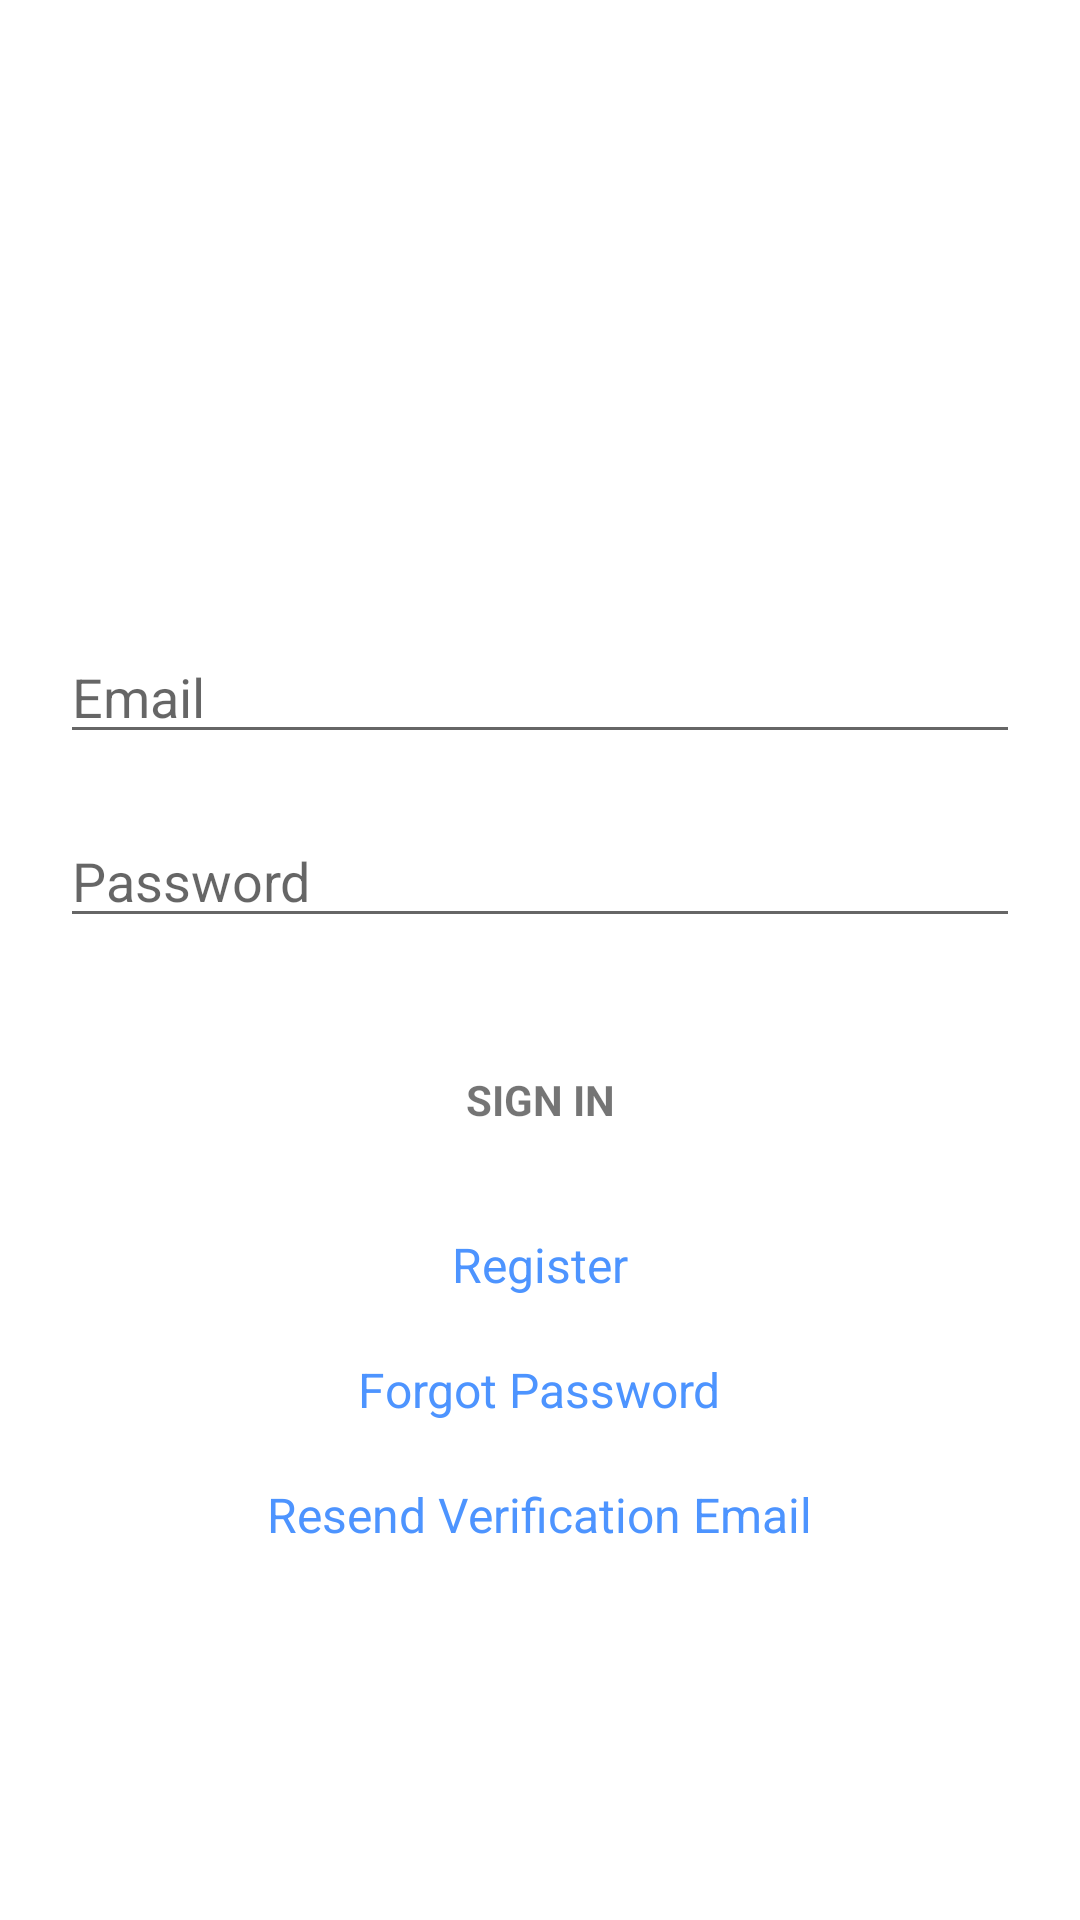

Here is an Android app screen rendered from its layout file. Give the layout XML and the strings, colors and styles it references.
<!-- AndroidManifest.xml: application theme Theme.FirebaseChatApp -->
<!-- res/layout/fragment_login.xml -->
<?xml version="1.0" encoding="utf-8"?>
<layout xmlns:android="http://schemas.android.com/apk/res/android"
    xmlns:tools="http://schemas.android.com/tools">

    <RelativeLayout
        android:layout_width="match_parent"
        android:layout_height="match_parent">

        <ScrollView
            android:id="@+id/login_form"
            android:layout_width="match_parent"
            android:layout_height="match_parent">

            <LinearLayout
                android:id="@+id/email_login_form"
                android:layout_width="match_parent"
                android:layout_height="wrap_content"
                android:layout_marginTop="20dp"
                android:orientation="vertical"
                android:padding="20dp">


                <ImageView
                    android:layout_width="match_parent"
                    android:layout_height="150dp"
                    android:layout_marginLeft="15dp"
                    android:layout_marginRight="15dp"
                    android:contentDescription="@string/tabian_consulting_logo"
                    android:src="@drawable/tabian_consulting_logo" />

                <EditText
                    android:id="@+id/email"
                    android:layout_width="match_parent"
                    android:layout_height="wrap_content"
                    android:layout_marginTop="20dp"
                    android:hint="@string/prompt_email"
                    android:inputType="textEmailAddress"
                    android:maxLines="1" />


                <EditText
                    android:id="@+id/password"
                    android:layout_width="match_parent"
                    android:layout_height="wrap_content"
                    android:layout_marginTop="20dp"
                    android:hint="@string/password"
                    android:imeActionLabel="@string/action_sign_in_short"
                    android:imeOptions="actionUnspecified"
                    android:inputType="textPassword"
                    android:maxLines="1" />

                <Button
                    android:id="@+id/email_sign_in_button"
                    style="?android:textAppearanceSmall"
                    android:layout_width="match_parent"
                    android:layout_height="wrap_content"
                    android:layout_marginTop="30dp"
                    android:background="@drawable/blue_button"
                    android:text="@string/sign_in"
                    android:textStyle="bold" />

                <RelativeLayout
                    android:id="@+id/relLayout1"
                    android:layout_width="match_parent"
                    android:layout_height="wrap_content">


                    <TextView
                        android:id="@+id/register"
                        android:layout_width="wrap_content"
                        android:layout_height="wrap_content"
                        android:layout_centerHorizontal="true"
                        android:layout_marginTop="20dp"
                        android:gravity="center"
                        android:text="@string/register"
                        android:textColor="@color/linkBlue"
                        android:textSize="16sp" />


                    <TextView
                        android:id="@+id/forgot_password"
                        android:layout_width="wrap_content"
                        android:layout_height="wrap_content"
                        android:layout_below="@+id/register"
                        android:layout_centerHorizontal="true"
                        android:layout_marginTop="20dp"
                        android:gravity="center"
                        android:text="@string/forgot_password"
                        android:textColor="@color/linkBlue"
                        android:textSize="16sp" />

                    <TextView
                        android:id="@+id/resend_verification_email"
                        android:layout_width="wrap_content"
                        android:layout_height="wrap_content"
                        android:layout_below="@+id/forgot_password"
                        android:layout_centerHorizontal="true"
                        android:layout_marginTop="20dp"
                        android:text="@string/resend_verification_email"
                        android:textColor="@color/linkBlue"
                        android:textSize="16sp" />

                </RelativeLayout>

            </LinearLayout>

        </ScrollView>

        <ProgressBar
            android:id="@+id/progressBar"
            android:layout_width="wrap_content"
            android:layout_height="wrap_content"
            android:layout_centerHorizontal="true"
            android:layout_marginTop="200dp"
            android:visibility="invisible" />

    </RelativeLayout>
</layout>
<!-- resources referenced by this layout -->
<resources>
  <color name="linkBlue">#4d94ff</color>
  <string name="action_sign_in_short">Sign in</string>
  <string name="forgot_password">Forgot Password</string>
  <string name="password">Password</string>
  <string name="prompt_email">Email</string>
  <string name="register">Register</string>
  <string name="resend_verification_email">Resend Verification Email</string>
  <string name="sign_in">Sign In</string>
  <string name="tabian_consulting_logo">Tabian Consulting Logo</string>
  <style name="Theme.FirebaseChatApp" parent="Theme.MaterialComponents.DayNight.DarkActionBar">
  
  
  
  
  
  
  
  
  
  
  
  
          
          <item name="colorPrimary">@color/blue4</item>
          <item name="colorPrimaryDark">@color/blue5</item>
          <item name="colorAccent">@color/colorAccent</item>
          
          <item name="android:actionMenuTextColor">@color/White</item>
      </style>
  <color name="blue4">#00aab1</color>
  <color name="blue5">#007f85</color>
  <color name="colorAccent">#FF4081</color>
  <color name="White">#fff</color>
</resources>
